Photos from the image-classification dataset "augmented_dataset" in the GitHub repository NamanGandhi2005/Ultra-fruit-analyser. Its 21 classes are: apple stage 1, apple stage 2, apple stage 3, banana stage 1, banana stage 2, banana stage 3, banana stage 4, banana stage 5, banana stage 6, banana stage 7, banana stage 8, banana stage 9, mango stage 1, mango stage 2, mango stage 3, mango stage 4, orange stage 1, orange stage 2, orange stage 3, orange stage 4, orange stage 5.

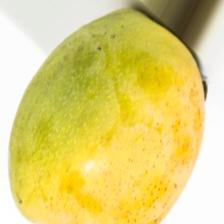
Label: mango stage 2

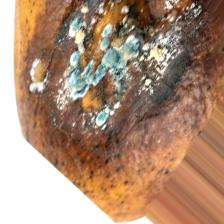
Label: mango stage 4

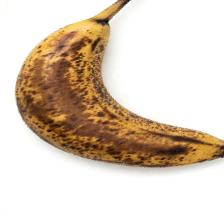
Label: banana stage 8

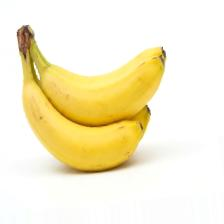
Label: banana stage 4

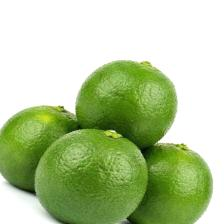
Label: orange stage 2

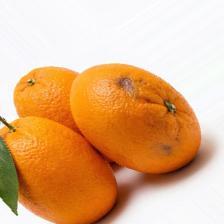
Label: orange stage 4
